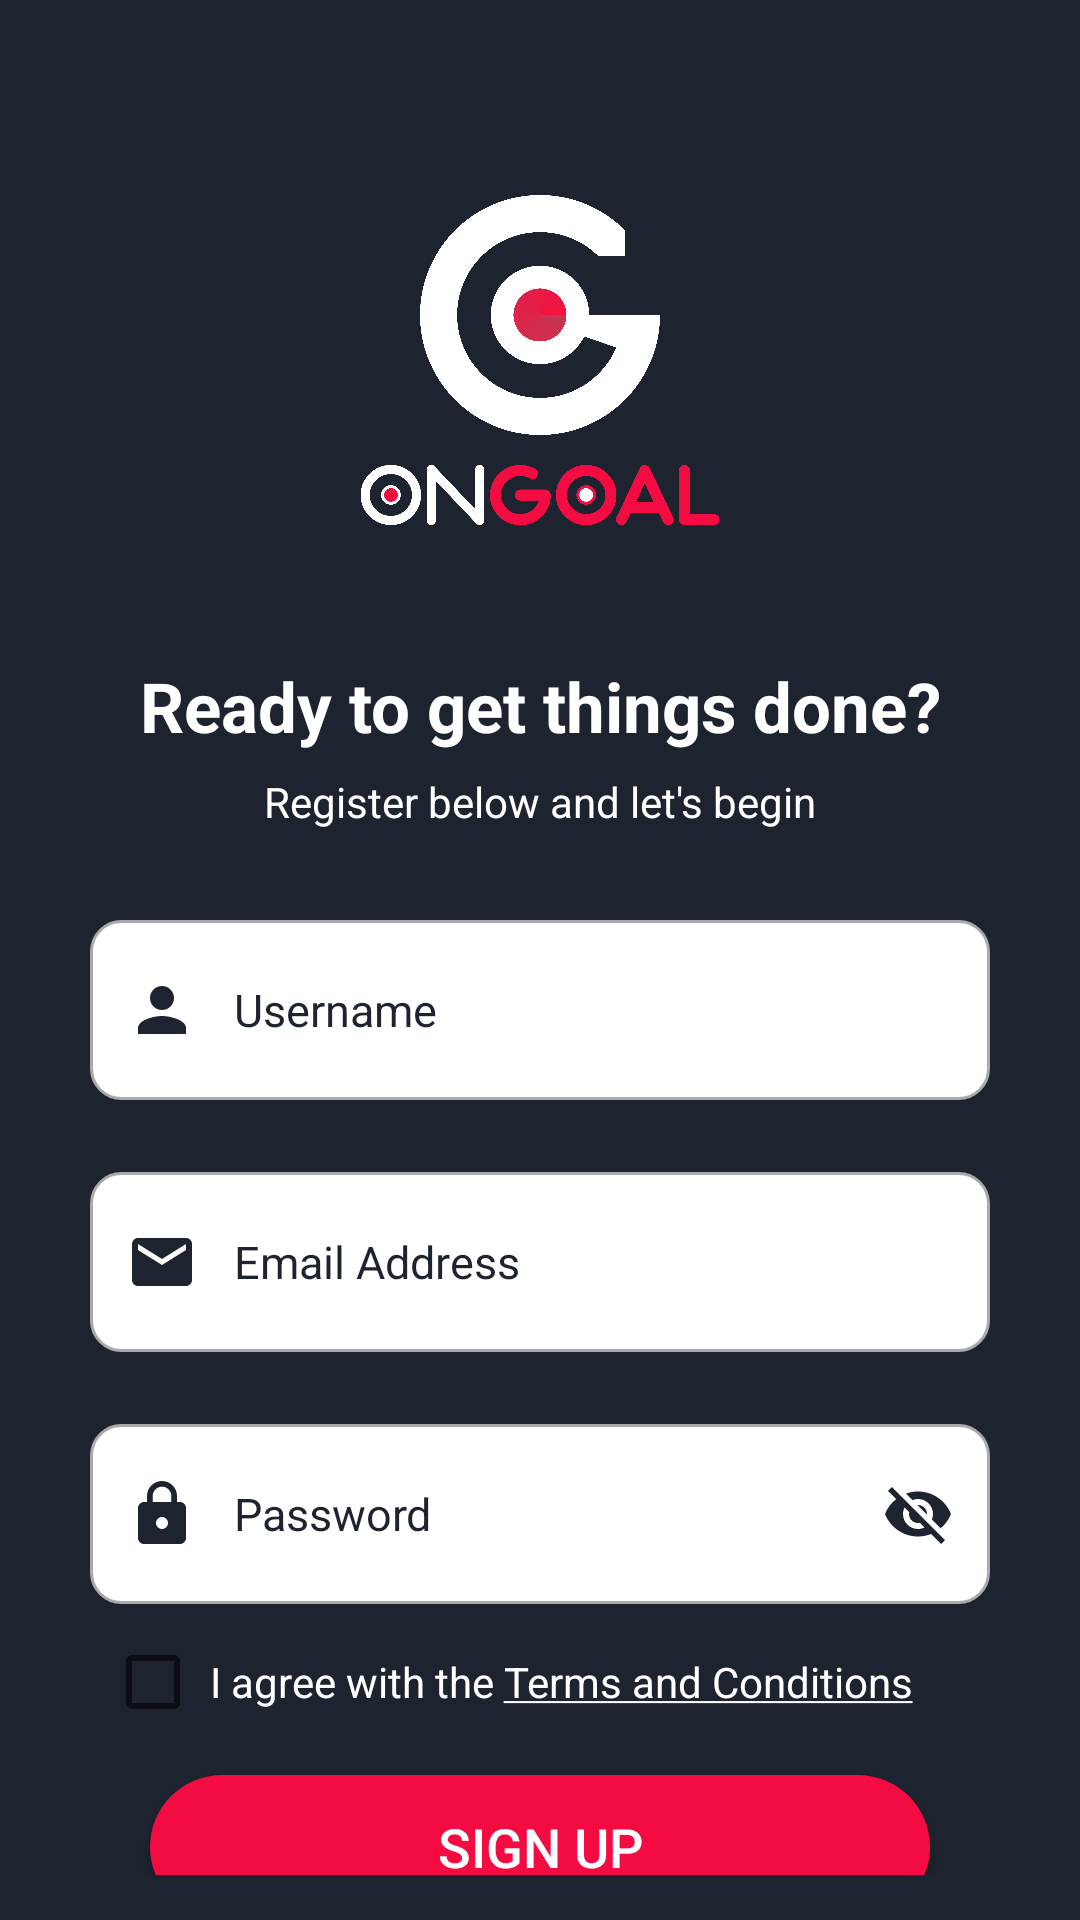

Here is an Android app screen rendered from its layout file. Give the layout XML and the strings, colors and styles it references.
<!-- AndroidManifest.xml: application theme AppTheme -->
<!-- res/layout/activity_register.xml -->
<?xml version="1.0" encoding="utf-8"?>
<androidx.constraintlayout.widget.ConstraintLayout xmlns:android="http://schemas.android.com/apk/res/android"
    xmlns:app="http://schemas.android.com/apk/res-auto"
    xmlns:tools="http://schemas.android.com/tools"
    android:layout_width="match_parent"
    android:layout_height="match_parent"
    android:background="@color/backgroundThemeColor"
    android:padding="15dp"
    tools:context=".RegisterActivity">

    <ImageView
        android:id="@+id/imageView"
        android:layout_width="match_parent"
        android:layout_height="@dimen/loginLogoHeight"
        android:layout_alignParentBottom="true"
        android:layout_marginTop="40dp"
        android:padding="@dimen/loginLogoPadding"
        android:src="@drawable/icon_brand"
        app:layout_constraintEnd_toEndOf="parent"
        app:layout_constraintStart_toStartOf="parent"
        app:layout_constraintTop_toTopOf="parent" />

    <ImageView
        android:id="@+id/textLogo"
        android:layout_width="match_parent"
        android:layout_height="20dp"
        android:layout_marginStart="50dp"
        android:layout_marginEnd="50dp"
        android:layout_marginBottom="24dp"
        android:src="@drawable/icon_brand_textonly"
        app:layout_constraintEnd_toEndOf="parent"
        app:layout_constraintStart_toStartOf="parent"
        app:layout_constraintTop_toBottomOf="@+id/imageView" />

    <TextView
        android:id="@+id/welcome"
        android:layout_width="match_parent"
        android:layout_height="wrap_content"
        android:layout_marginStart="15dp"
        android:layout_marginTop="65dp"
        android:layout_marginEnd="15dp"
        android:gravity="center"
        android:text="Ready to get things done?"
        android:textColor="@color/white"
        android:textSize="23sp"
        android:textStyle="bold"
        app:layout_constraintEnd_toEndOf="parent"
        app:layout_constraintStart_toStartOf="parent"
        app:layout_constraintTop_toBottomOf="@+id/imageView" />

    <TextView
        android:id="@id/welcome2"
        android:layout_width="match_parent"
        android:layout_height="wrap_content"
        android:layout_marginStart="15dp"
        android:layout_marginTop="7dp"
        android:layout_marginEnd="15dp"
        android:gravity="center"
        android:text="Register below and let's begin"
        android:textColor="@color/white"
        app:layout_constraintEnd_toEndOf="parent"
        app:layout_constraintStart_toStartOf="parent"
        app:layout_constraintTop_toBottomOf="@+id/welcome" />

    <EditText
        android:id="@+id/editTextUsername"
        android:layout_width="match_parent"
        android:layout_height="60dp"
        android:layout_marginStart="15dp"
        android:layout_marginTop="30dp"
        android:layout_marginEnd="15dp"
        android:background="@drawable/custom_input"
        android:drawableStart="@drawable/ic_baseline_person_24"
        android:drawablePadding="12dp"
        android:ems="10"
        android:hint="Username"
        android:paddingStart="12dp"
        android:paddingEnd="12dp"
        android:textColorHint="#1d232f"
        android:textSize="15sp"
        app:layout_constraintEnd_toEndOf="parent"
        app:layout_constraintStart_toStartOf="parent"
        app:layout_constraintTop_toBottomOf="@+id/welcome2" />

    <EditText
        android:id="@+id/editTextEmail"
        android:layout_width="match_parent"
        android:layout_height="60dp"
        android:layout_marginStart="15dp"
        android:layout_marginTop="24dp"
        android:layout_marginEnd="15dp"
        android:background="@drawable/custom_input"
        android:drawableStart="@drawable/ic_baseline_email_24"
        android:drawablePadding="12dp"
        android:ems="10"
        android:hint="Email Address"
        android:paddingStart="12dp"
        android:paddingEnd="12dp"
        android:textColorHint="#1d232f"
        android:textSize="15sp"
        app:layout_constraintEnd_toEndOf="parent"
        app:layout_constraintStart_toStartOf="parent"
        app:layout_constraintTop_toBottomOf="@+id/editTextUsername" />

    <RelativeLayout
        android:id="@+id/passwordBlock"
        android:layout_width="match_parent"
        android:layout_height="60dp"
        android:layout_marginStart="15dp"
        android:layout_marginTop="24dp"
        android:layout_marginEnd="15dp"
        app:layout_constraintEnd_toEndOf="parent"
        app:layout_constraintStart_toStartOf="parent"
        app:layout_constraintTop_toBottomOf="@+id/editTextEmail">

        <EditText
            android:id="@+id/editTextPassword"
            android:layout_width="match_parent"
            android:layout_height="match_parent"
            android:background="@drawable/custom_input"
            android:drawableStart="@drawable/ic_baseline_lock_24"
            android:drawablePadding="12dp"
            android:ems="10"
            android:hint="Password"
            android:inputType="textPassword"
            android:paddingStart="12dp"
            android:paddingEnd="12dp"
            android:textColorHint="#1d232f"
            android:textSize="15sp" />

        <ImageView
            android:id="@+id/imageShowPassword"
            android:layout_width="wrap_content"
            android:layout_height="wrap_content"
            android:src="@drawable/ic_baseline_visibility_off_24px"
            android:layout_alignParentEnd="true"
            android:layout_marginEnd="12dp"
            android:layout_centerVertical="true"/>
    </RelativeLayout>

    <CheckBox
        android:id="@+id/checkBox"
        android:layout_width="match_parent"
        android:layout_height="wrap_content"
        android:layout_marginStart="20dp"
        android:layout_marginTop="10dp"
        android:layout_marginEnd="20dp"
        android:paddingStart="3dp"
        android:text="@string/terms_and_conditions_checkbox"
        android:textColor="@color/white"
        app:layout_constraintEnd_toEndOf="parent"
        app:layout_constraintStart_toStartOf="parent"
        app:layout_constraintTop_toBottomOf="@id/passwordBlock"
        tools:ignore="RtlSymmetry" />

    <Button
        android:id="@+id/buttonSignUp"
        style="@style/ButtonSubmit"
        android:layout_width="match_parent"
        android:layout_height="wrap_content"
        android:layout_marginStart="35dp"
        android:layout_marginTop="15dp"
        android:layout_marginEnd="35dp"
        android:background="@drawable/shape_login_button"
        android:text="@string/sign_up"
        app:layout_constraintEnd_toEndOf="parent"
        app:layout_constraintStart_toStartOf="parent"
        app:layout_constraintTop_toBottomOf="@+id/checkBox" />

    <TextView
        android:id="@+id/tvLogin"
        android:layout_width="match_parent"
        android:layout_height="wrap_content"
        android:layout_marginStart="15dp"
        android:layout_marginEnd="15dp"
        android:gravity="center"
        android:padding="@dimen/loginBottomPadding"
        android:text="@string/login_bottom"
        android:textColor="@color/white"
        android:textSize="15sp"
        app:layout_constraintEnd_toEndOf="parent"
        app:layout_constraintStart_toStartOf="parent"
        app:layout_constraintTop_toBottomOf="@+id/buttonSignUp" />

</androidx.constraintlayout.widget.ConstraintLayout>
<!-- resources referenced by this layout -->
<resources>
  <color name="backgroundThemeColor">#1d232f</color>
  <color name="white">#FFFFFF</color>
  <dimen name="loginBottomPadding">20dp</dimen>
  <dimen name="loginLogoHeight">100dp</dimen>
      // Panel dimensions
  <dimen name="loginLogoPadding">10dp</dimen>
  <!-- drawable custom_input (drawable) -->
  <?xml version="1.0" encoding="utf-8"?>
  <selector xmlns:android="http://schemas.android.com/apk/res/android">
  
      <item android:state_enabled="true" android:state_focused="true">
          <shape android:shape="rectangle">
              <solid android:color="@color/white"/>
              <corners android:radius="10dp"/>
              <stroke android:color="@color/colorPrimary" android:width="1dp"/>
          </shape>
      </item>
  
      <item android:state_enabled="true">
          <shape android:shape="rectangle">
              <solid android:color="@color/white"/>
              <corners android:radius="10dp"/>
              <stroke android:color="@android:color/darker_gray" android:width="1dp"/>
          </shape>
      </item>
  
  </selector>
  <!-- drawable ic_baseline_email_24 (drawable) -->
  <vector xmlns:android="http://schemas.android.com/apk/res/android"
      android:width="24dp"
      android:height="24dp"
      android:viewportWidth="24"
      android:viewportHeight="24">
    <path
        android:fillColor="#1d232f"
        android:pathData="M20,4L4,4c-1.1,0 -1.99,0.9 -1.99,2L2,18c0,1.1 0.9,2 2,2h16c1.1,0 2,-0.9 2,-2L22,6c0,-1.1 -0.9,-2 -2,-2zM20,8l-8,5 -8,-5L4,6l8,5 8,-5v2z"/>
  </vector>
  <!-- drawable ic_baseline_lock_24 (drawable) -->
  <vector xmlns:android="http://schemas.android.com/apk/res/android"
      android:width="24dp"
      android:height="24dp"
      android:viewportWidth="24"
      android:viewportHeight="24">
    <path
        android:fillColor="#1d232f"
        android:pathData="M18,8h-1L17,6c0,-2.76 -2.24,-5 -5,-5S7,3.24 7,6v2L6,8c-1.1,0 -2,0.9 -2,2v10c0,1.1 0.9,2 2,2h12c1.1,0 2,-0.9 2,-2L20,10c0,-1.1 -0.9,-2 -2,-2zM12,17c-1.1,0 -2,-0.9 -2,-2s0.9,-2 2,-2 2,0.9 2,2 -0.9,2 -2,2zM15.1,8L8.9,8L8.9,6c0,-1.71 1.39,-3.1 3.1,-3.1 1.71,0 3.1,1.39 3.1,3.1v2z"/>
  </vector>
  <!-- drawable ic_baseline_person_24 (drawable) -->
  <vector xmlns:android="http://schemas.android.com/apk/res/android"
      android:width="24dp"
      android:height="24dp"
      android:viewportWidth="24"
      android:viewportHeight="24">
    <path
        android:fillColor="#1d232f"
        android:pathData="M12,12c2.21,0 4,-1.79 4,-4s-1.79,-4 -4,-4 -4,1.79 -4,4 1.79,4 4,4zM12,14c-2.67,0 -8,1.34 -8,4v2h16v-2c0,-2.66 -5.33,-4 -8,-4z"/>
  </vector>
  <!-- drawable shape_login_button (drawable) -->
  <?xml version="1.0" encoding="utf-8"?>
  <shape android:shape="rectangle"
      xmlns:android="http://schemas.android.com/apk/res/android">
  <corners android:radius="100dp"/>
      <gradient android:angle="180"
          android:startColor="#f40b42"
          android:endColor="#f40b42"/>
  </shape>
  <string name="login_bottom">Not the first time here? Log in</string>
  <string name="sign_up">Sign Up</string>
  <string name="terms_and_conditions_checkbox">I agree with the <u>Terms and Conditions</u> </string>
  <style name="ButtonSubmit">
          <item name="android:textSize">18sp</item>
          <item name="android:textColor">#FFFFFF</item>
          <item name="android:textAllCaps">true</item>
          <item name="android:layout_centerHorizontal">true</item>
      </style>
  <style name="AppTheme" parent="Theme.AppCompat.Light.DarkActionBar">
          
          <item name="colorPrimary">@color/colorPrimary</item>
          <item name="colorPrimaryDark">@color/colorPrimaryDark</item>
          <item name="colorAccent">@color/colorAccent</item>
      </style>
  <color name="colorPrimary">#6200EE</color>
  <color name="colorPrimaryDark">#3700B3</color>
  <color name="colorAccent">#03DAC5</color>
</resources>
